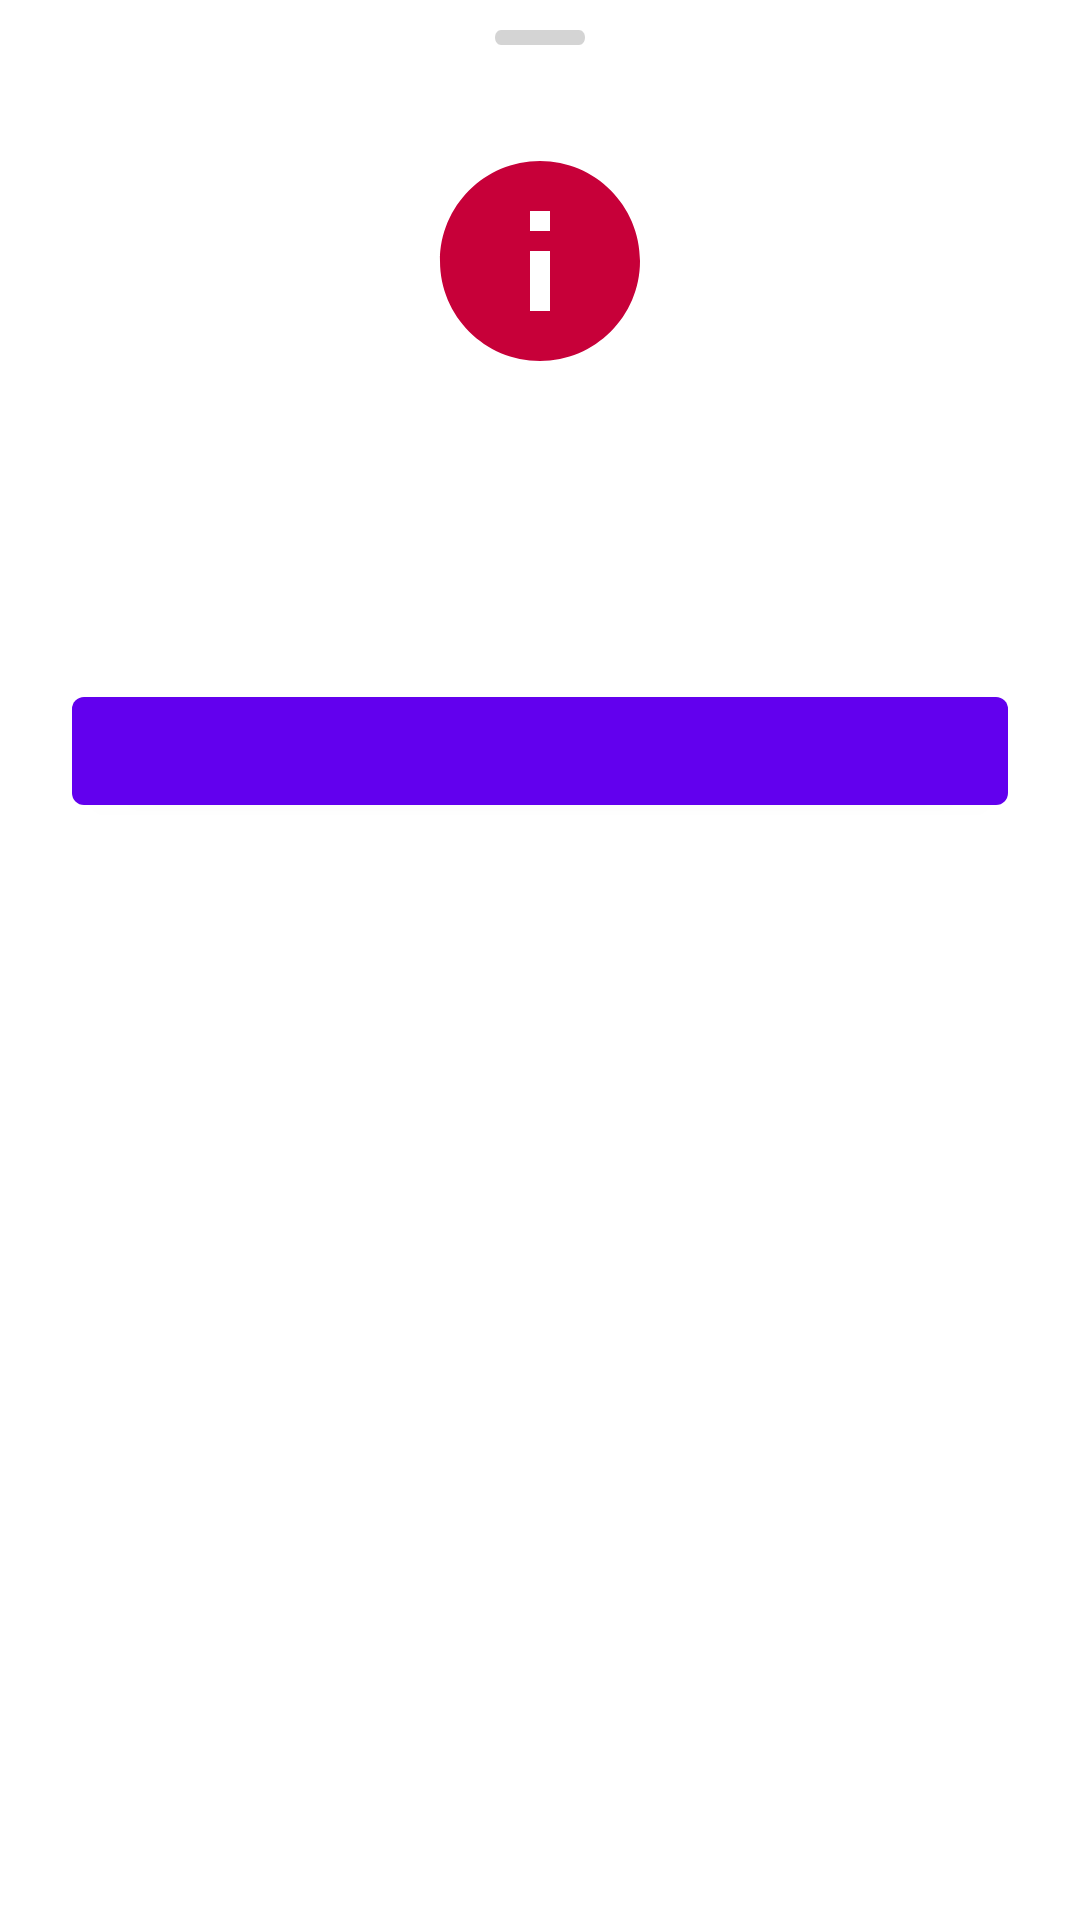

Write the Android layout XML for this screen, with the resource values it uses.
<!-- AndroidManifest.xml: application theme Theme.GithubSearchSample -->
<!-- res/layout/fragment_info.xml -->
<?xml version="1.0" encoding="utf-8"?>
<androidx.constraintlayout.widget.ConstraintLayout xmlns:android="http://schemas.android.com/apk/res/android"
    xmlns:app="http://schemas.android.com/apk/res-auto"
    android:layout_width="match_parent"
    android:layout_height="wrap_content"
    android:background="@color/white"
    android:paddingBottom="16dp">

    <View
        android:id="@+id/indicator"
        android:layout_width="30dp"
        android:layout_height="5dp"
        android:layout_marginTop="10dp"
        android:alpha="0.5"
        android:background="@drawable/bg_indicator"
        app:layout_constraintEnd_toEndOf="parent"
        app:layout_constraintStart_toStartOf="parent"
        app:layout_constraintTop_toTopOf="parent" />

    <ImageView
        android:id="@+id/iv_icon"
        android:layout_width="80dp"
        android:layout_height="80dp"
        android:layout_marginTop="32dp"
        android:src="@drawable/ic_info"
        app:layout_constraintEnd_toEndOf="parent"
        app:layout_constraintStart_toStartOf="parent"
        app:layout_constraintTop_toBottomOf="@+id/indicator" />

    <TextView
        android:id="@+id/tv_title"
        android:layout_width="0dp"
        android:layout_height="wrap_content"
        android:layout_marginHorizontal="16dp"
        android:layout_marginTop="24dp"
        android:gravity="center_horizontal"
        android:textColor="@color/black"
        android:textSize="18sp"
        android:textStyle="normal"
        app:layout_constraintEnd_toEndOf="parent"
        app:layout_constraintStart_toStartOf="parent"
        app:layout_constraintTop_toBottomOf="@+id/iv_icon" />

    <TextView
        android:id="@+id/tv_description"
        android:layout_width="0dp"
        android:layout_height="wrap_content"
        android:layout_marginHorizontal="16dp"
        android:layout_marginTop="8dp"
        android:gravity="center_horizontal"
        android:textColor="@color/black"
        android:textSize="14sp"
        android:textStyle="normal"
        app:layout_constraintEnd_toEndOf="parent"
        app:layout_constraintStart_toStartOf="parent"
        app:layout_constraintTop_toBottomOf="@+id/tv_title" />

    <LinearLayout
        android:layout_width="match_parent"
        android:layout_height="wrap_content"
        android:layout_marginHorizontal="16dp"
        android:layout_marginTop="24dp"
        android:orientation="horizontal"
        app:layout_constraintEnd_toEndOf="parent"
        app:layout_constraintStart_toStartOf="parent"
        app:layout_constraintTop_toBottomOf="@+id/tv_description">

        <com.google.android.material.button.MaterialButton
            android:id="@+id/btn_secondary"
            android:layout_width="match_parent"
            android:layout_height="wrap_content"
            android:layout_marginStart="8dp"
            android:layout_marginEnd="8dp"
            android:layout_weight="1"
            android:visibility="gone" />

        <com.google.android.material.button.MaterialButton
            android:id="@+id/btn_primary"
            android:layout_width="match_parent"
            android:layout_height="wrap_content"
            android:layout_marginStart="8dp"
            android:layout_marginEnd="8dp"
            android:layout_weight="1" />

    </LinearLayout>

</androidx.constraintlayout.widget.ConstraintLayout>
<!-- resources referenced by this layout -->
<resources>
  <color name="black">#FF000000</color>
  <color name="white">#FFFFFFFF</color>
  <!-- drawable bg_indicator (drawable-v24) -->
  <vector xmlns:android="http://schemas.android.com/apk/res/android"
      android:width="30dp"
      android:height="4dp"
      android:viewportWidth="30"
      android:viewportHeight="4">
  
      <group>
  
          <clip-path android:pathData="M2 0H28C29.1046 0 30 0.895431 30 2C30 3.10457 29.1046 4 28 4H2C0.895431 4 0 3.10457 0 2C0 0.895431 0.895431 0 2 0Z" />
  
          <path
              android:fillColor="@android:color/darker_gray"
              android:pathData="M0 0V4H30V0" />
  
      </group>
  
  </vector>
  <!-- drawable ic_info (drawable) -->
  <vector xmlns:android="http://schemas.android.com/apk/res/android"
      android:width="24dp"
      android:height="24dp"
      android:tint="@color/ty_red"
      android:viewportWidth="24"
      android:viewportHeight="24">
      <path
          android:fillColor="@android:color/white"
          android:pathData="M12,2C6.48,2 2,6.48 2,12s4.48,10 10,10 10,-4.48 10,-10S17.52,2 12,2zM13,17h-2v-6h2v6zM13,9h-2L11,7h2v2z" />
  </vector>
  <style name="Theme.GithubSearchSample" parent="Theme.MaterialComponents.DayNight.NoActionBar">
          
          <item name="colorPrimary">@color/purple_500</item>
          <item name="colorPrimaryVariant">@color/purple_700</item>
          <item name="colorOnPrimary">@color/white</item>
          
          <item name="colorSecondary">@color/teal_200</item>
          <item name="colorSecondaryVariant">@color/teal_700</item>
          <item name="colorOnSecondary">@color/black</item>
          
          <item name="android:statusBarColor" tools:targetApi="l">?attr/colorPrimaryVariant</item>
          
  
          <item name="windowActionBar">false</item>
          <item name="windowNoTitle">true</item>
      </style>
  <color name="ty_red">#C70039</color>
  <color name="purple_500">#FF6200EE</color>
  <color name="purple_700">#FF3700B3</color>
  <color name="teal_200">#FF03DAC5</color>
  <color name="teal_700">#FF018786</color>
</resources>
